Run: headless pygame with SDL's dummy video driver; simulated clock (each Clock.tick advances the game by its frame time, no real sleeping); random seed 0; keys injected as events and as key.get_pressed() state; mouse plan: one left click at the window centre at the start of phase 2, then a move to the lower-right quarter at the start of phase 3.
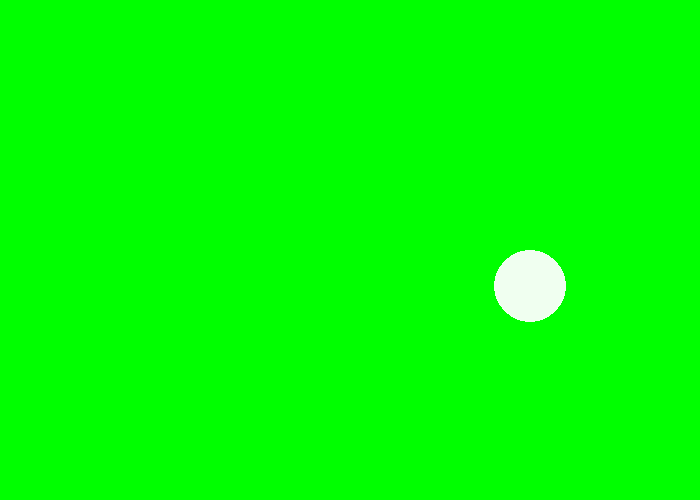
Frame 1 of 4 · flips 1–60 · no input
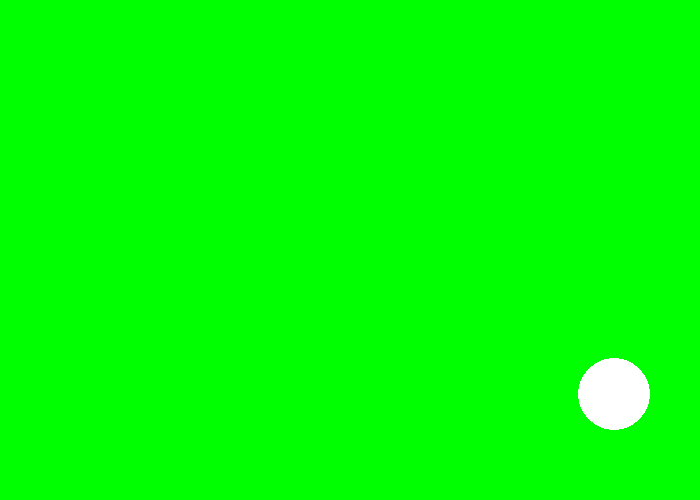
Frame 2 of 4 · flips 61–180 · clicked the window centre · tapped SPACE, RETURN · held RIGHT (→), D
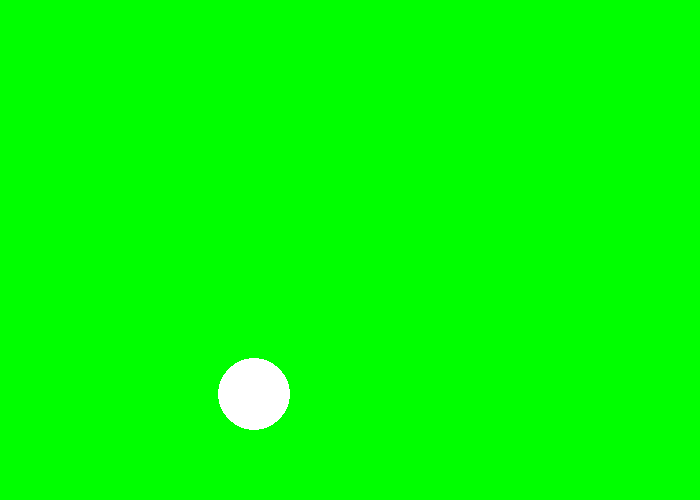
Frame 3 of 4 · flips 181–300 · moved the mouse to the lower-right quarter · held DOWN (↓), S
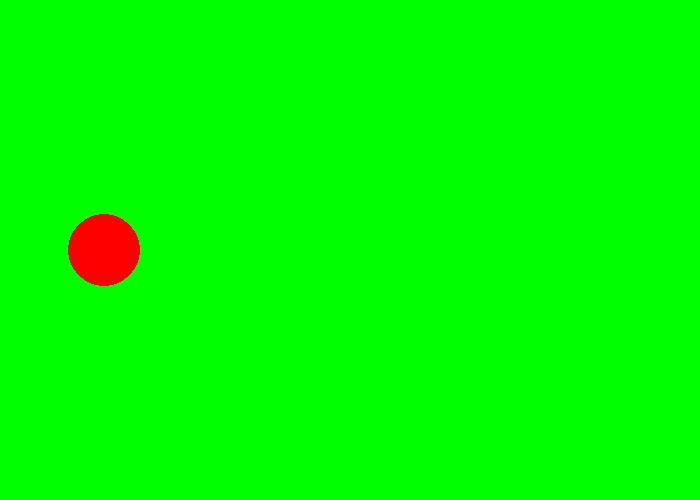
Frame 4 of 4 · flips 301–420 · held LEFT (←), A, UP (↑), W

The pygame program that drew these frames:

"""
 Pygame base template for opening a window

 Sample Python/Pygame Programs
 Simpson College Computer Science
 http://programarcadegames.com/
 http://simpson.edu/computer-science/

 Explanation video: http://youtu.be/vRB_983kUMc
"""

import pygame

# Define some colors
BLACK = (0, 0, 0)
WHITE = (255, 255, 255)
GREEN = (0, 255, 0)
RED = (255, 0, 0)
BLUE = (0, 0, 255)
GREY = (127, 127, 127)
HONEYDEW = (240, 255, 240)
CYAN = (0 ,255, 255)
CHARTREUSE = (127, 255, 0)
TAN = (210, 180, 140)


pygame.init()

# Set the width and height of the screen [width, height]
SCREEN_WIDTH = 700
SCREEN_HEIGHT = 500 # all caps variable means no change

screen = pygame.display.set_mode((SCREEN_WIDTH, SCREEN_HEIGHT))

pygame.display.set_caption("Bouncing Ball Game")

# Loop until the user clicks the close button.
done = False

# Used to manage how fast the screen updates
clock = pygame.time.Clock()


# WRITE YOUR CODE HERE
import random

color_list = [WHITE, RED, BLUE, BLACK, GREY, HONEYDEW, CYAN, CHARTREUSE, TAN]
color1 = random.choice(color_list)
x = 350
y = 250
apples1 = random.randint(-10,10)
apples2 = random.randint(-10,10)

dx = apples1
dy = apples2

size1 = random.randint(20, 80)

# -------- Main Program Loop -----------
while not done:
    # --- Main event loop

    for event in pygame.event.get(): #returns list of events in game 
        if event.type == pygame.QUIT:
        	done = True
        if event.type == pygame.MOUSEBUTTONDOWN:
        	mouse_pos = pygame.mouse.get_pos()
        	x, y = mouse_pos
    x += dx #updates x coordinates to glide
    y += dy
    if y<0 or y>SCREEN_HEIGHT - 40:
    	dy *= -1
    if x<0 or x>SCREEN_WIDTH - 40:
    	dx *= -1
    color1 = random.choice(color_list)
    
    



    # --- Game logic should go here

    # --- Screen-clearing code goes here

    # Here, we clear the screen to white. Don't put other drawing commands
    # above this, or they will be erased with this command.

    # If you want a background image, replace this clear with blit'ing the
    # background image.
    screen.fill(GREEN)
    pygame.draw.circle(screen, color1, (x,y), size1, 0)


    # --- Drawing code should go here



    # --- Go ahead and update the screen with what we've drawn.
    pygame.display.flip()

    # --- Limit to 60 frames per second
    clock.tick(60)

# Close the window and quit.
pygame.quit()
exit() # Needed when using IDLE
